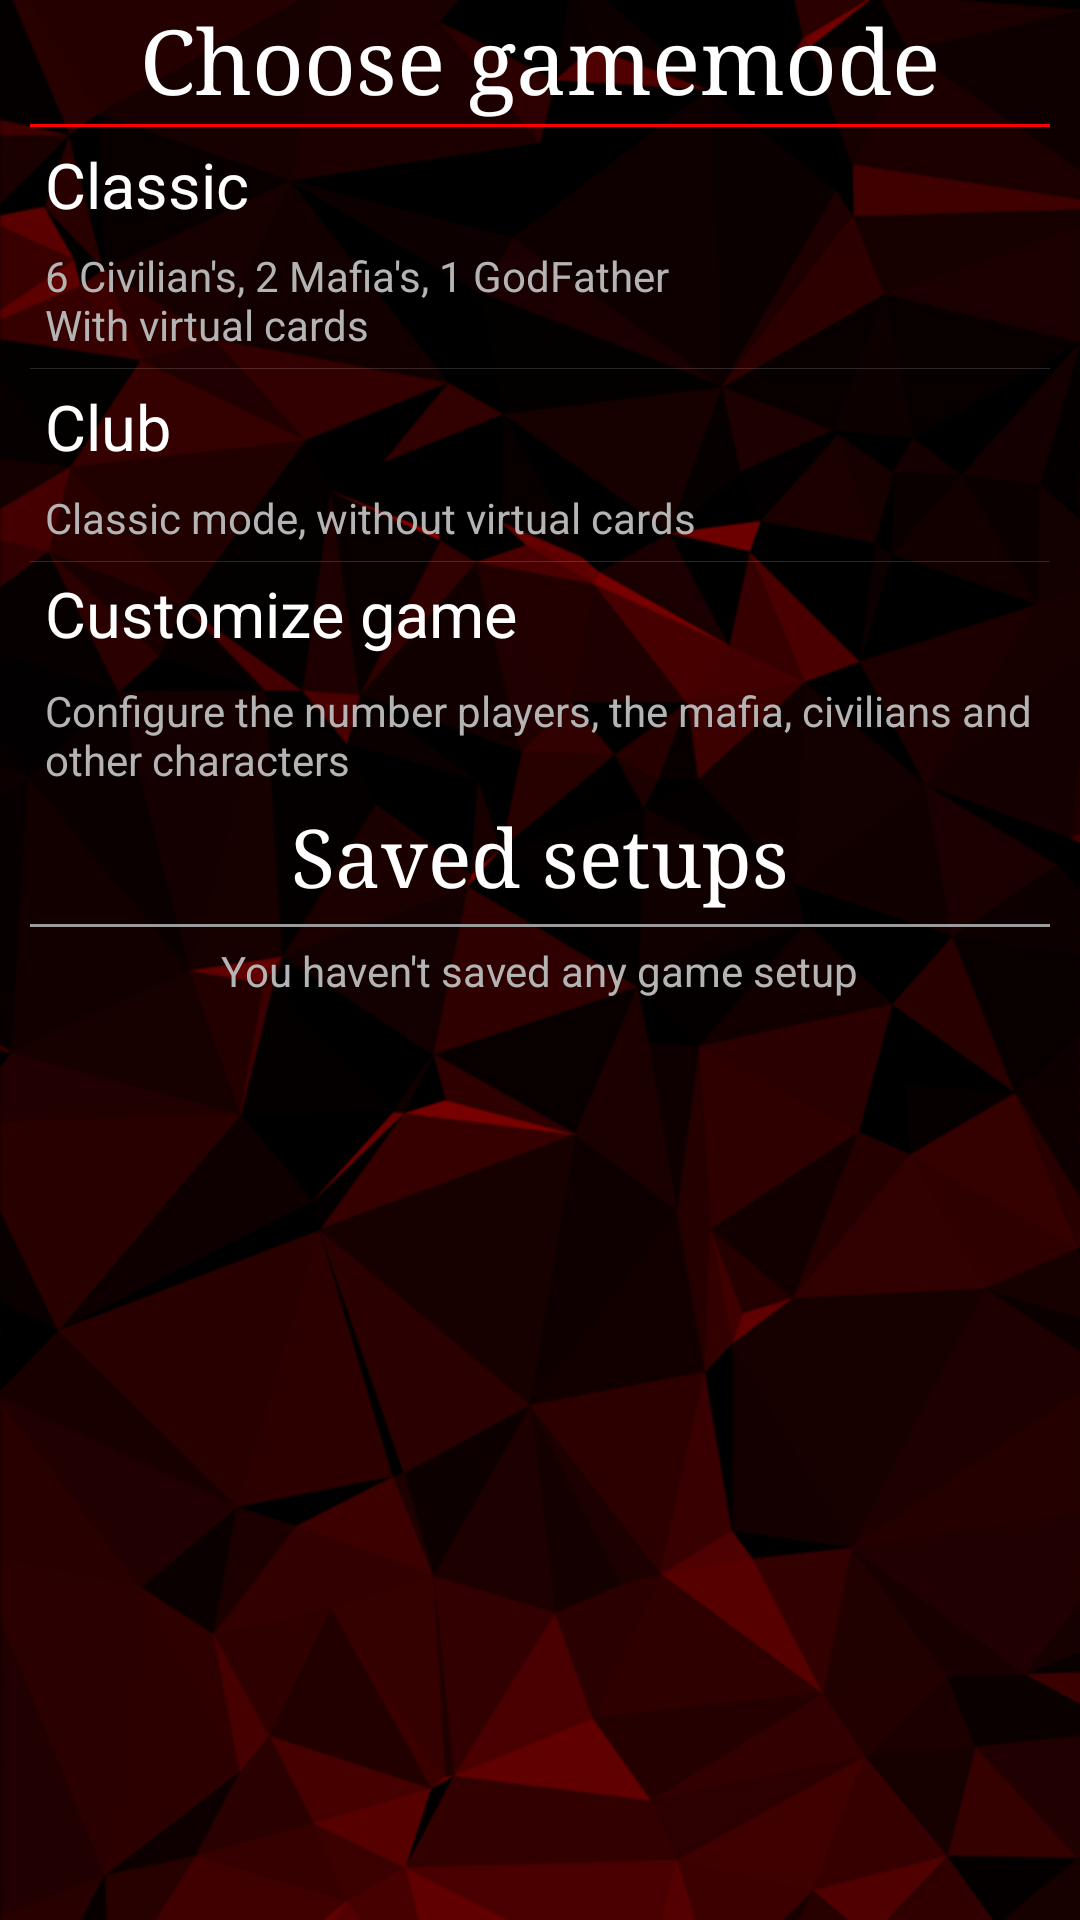

Android layout source for this screen:
<!-- AndroidManifest.xml: application theme AppTheme -->
<!-- res/layout/activity_choose_game_mode.xml -->
<LinearLayout xmlns:android="http://schemas.android.com/apk/res/android"
    xmlns:ads="http://schemas.android.com/apk/res-auto"
    xmlns:tools="http://schemas.android.com/tools"
    android:id="@+id/mainLayout_CustomizeGame"
    android:layout_width="fill_parent"
    android:layout_height="fill_parent"
    android:background="@drawable/background"
    android:orientation="vertical"
    android:theme="@android:style/Theme.Black.NoTitleBar"
    android:weightSum="1"
    tools:context=".startgame.CustomizeGameActivity">

    <TextView
        android:id="@+id/choosegamemode_textview"
        android:layout_width="fill_parent"
        android:layout_height="wrap_content"
        android:layout_gravity="center_horizontal"
        android:gravity="center_horizontal"
        android:singleLine="false"
        android:text="@string/GameMode_ChooseGameMode"
        android:textAppearance="?android:attr/textAppearanceLarge"
        android:textColor="#ffffff"
        android:textSize="30sp"
        android:textStyle="normal"
        android:typeface="serif" />

    <ImageView
        android:id="@+id/image_customize_redline"
        android:layout_width="match_parent"
        android:layout_height="1dp"
        android:layout_gravity="center_horizontal"
        android:layout_marginLeft="10dp"
        android:layout_marginRight="10dp"
        android:layout_marginTop="2dp"
        android:background="#ff0000" />

    <ScrollView
        android:id="@+id/mainScrollView"
        android:layout_width="fill_parent"
        android:layout_height="match_parent"
        android:layout_weight="1"
        android:scrollbarDefaultDelayBeforeFade="700"
        android:requiresFadingEdge="vertical"
        android:scrollbarThumbVertical="@drawable/scrollbar"
        android:scrollbarSize="1dip">

        <LinearLayout
            android:id="@+id/linearlayout_chooseGameMode"
            android:layout_width="match_parent"
            android:layout_height="wrap_content"
            android:layout_gravity="center_horizontal"
            android:orientation="vertical">

            <LinearLayout
                android:id="@+id/button_presetclassic"
                android:layout_width="match_parent"
                android:layout_height="match_parent"
                android:layout_marginLeft="10dp"
                android:layout_marginRight="10dp"
                android:background="@drawable/itemingloballist_lwp"
                android:clickable="true"
                android:orientation="vertical">

                <FrameLayout
                    android:id="@+id/frameLayout"
                    android:layout_width="match_parent"
                    android:layout_height="40dp">

                    <TextView
                        android:id="@+id/text_WithDoctor"
                        android:layout_width="wrap_content"
                        android:layout_height="wrap_content"
                        android:layout_gravity="left"
                        android:layout_marginLeft="5dp"
                        android:layout_marginTop="5dp"
                        android:focusableInTouchMode="false"
                        android:text="@string/classic_ChooseGameMode"
                        android:textColor="#ffffffff"
                        android:textSize="21sp" />

                </FrameLayout>

                <TextView
                    android:id="@+id/textView27"
                    android:layout_width="wrap_content"
                    android:layout_height="wrap_content"
                    android:layout_marginBottom="5dp"
                    android:layout_marginLeft="5dp"
                    android:layout_marginRight="5dp"
                    android:text="@string/ChooseGameMode_classic_info"
                    android:textColor="@color/secondText"
                    android:textSize="14sp" />
            </LinearLayout>

            <ImageView
                android:id="@+id/imageView18"
                android:layout_width="match_parent"
                android:layout_height="1px"
                android:layout_marginLeft="10dp"
                android:layout_marginRight="10dp"
                android:background="@color/divider" />

            <LinearLayout
                android:id="@+id/button_presetindaclub"
                android:layout_width="match_parent"
                android:layout_height="match_parent"
                android:layout_marginLeft="10dp"
                android:layout_marginRight="10dp"
                android:background="@drawable/itemingloballist_lwp"
                android:clickable="true"
                android:orientation="vertical">

                <FrameLayout
                    android:id="@+id/frameLayout7"
                    android:layout_width="match_parent"
                    android:layout_height="40dp">

                    <TextView
                        android:id="@+id/textView25"
                        android:layout_width="wrap_content"
                        android:layout_height="wrap_content"
                        android:layout_gravity="left"
                        android:layout_marginLeft="5dp"
                        android:layout_marginTop="5dp"
                        android:focusableInTouchMode="false"
                        android:text="@string/club_ChooseGameMode"
                        android:textColor="#ffffffff"
                        android:textSize="21sp" />

                </FrameLayout>

                <TextView
                    android:id="@+id/textView28"
                    android:layout_width="wrap_content"
                    android:layout_height="wrap_content"
                    android:layout_marginBottom="5dp"
                    android:layout_marginLeft="5dp"
                    android:layout_marginRight="5dp"
                    android:text="@string/ChooseGameMode_clubinfo"
                    android:textColor="@color/secondText"
                    android:textSize="14sp" />

            </LinearLayout>

            <ImageView
                android:id="@+id/imageView19"
                android:layout_width="match_parent"
                android:layout_height="1px"
                android:layout_marginLeft="10dp"
                android:layout_marginRight="10dp"
                android:background="@color/divider" />

            <LinearLayout
                android:id="@+id/button_presetcustomize"
                android:layout_width="match_parent"
                android:layout_height="match_parent"
                android:layout_marginLeft="10dp"
                android:layout_marginRight="10dp"
                android:background="@drawable/itemingloballist_lwp"
                android:clickable="true"
                android:orientation="vertical">

                <FrameLayout
                    android:id="@+id/frameLayout8"
                    android:layout_width="fill_parent"
                    android:layout_height="40dp">

                    <TextView
                        android:id="@+id/textView26"
                        android:layout_width="wrap_content"
                        android:layout_height="wrap_content"
                        android:layout_gravity="left"
                        android:layout_marginLeft="5dp"
                        android:layout_marginTop="3dp"
                        android:focusableInTouchMode="false"
                        android:text="@string/ChooseGameMode_Customize"
                        android:textColor="#ffffffff"
                        android:textSize="21sp" />

                </FrameLayout>

                <TextView
                    android:id="@+id/textView29"
                    android:layout_width="wrap_content"
                    android:layout_height="wrap_content"
                    android:layout_marginBottom="5dp"
                    android:layout_marginLeft="5dp"
                    android:layout_marginRight="5dp"
                    android:text="@string/ChooseGameMode_customizeinfo"
                    android:textColor="@color/secondText"
                    android:textSize="14sp" />

            </LinearLayout>

            <TextView
                android:id="@+id/choosegamemode_savedsetup"
                android:layout_width="fill_parent"
                android:layout_height="wrap_content"
                android:layout_gravity="center_horizontal"
                android:gravity="center_horizontal"
                android:singleLine="false"
                android:text="@string/ChooseGameMode_your_list_settings"
                android:textAppearance="?android:attr/textAppearanceLarge"
                android:textColor="#ffffff"
                android:textSize="27sp"
                android:textStyle="normal"
                android:typeface="serif" />

            <ImageView
                android:id="@+id/imageView24"
                android:layout_width="match_parent"
                android:layout_height="1dp"
                android:layout_gravity="center_horizontal"
                android:layout_marginLeft="10dp"
                android:layout_marginRight="10dp"
                android:layout_marginTop="5dp"
                android:background="@color/ActionBarDivider" />

            <TextView
                android:id="@+id/text_no_user_preset"
                android:layout_width="wrap_content"
                android:layout_height="wrap_content"
                android:layout_gravity="center_horizontal"
                android:layout_marginLeft="20dp"
                android:layout_marginRight="20dp"
                android:layout_marginTop="5dp"
                android:autoText="false"
                android:text="@string/ChooseGameMode_havent_preset"
                android:textColor="@color/secondText"
                android:textSize="14sp"
                android:visibility="visible" />

        </LinearLayout>
    </ScrollView>

</LinearLayout>
<!-- resources referenced by this layout -->
<resources>
  <color name="ActionBarDivider">#9b9b9b</color>
  <color name="divider">#27ffffff</color>
  <color name="secondText">#b4b4b4</color>
  <!-- drawable background: png bitmap (drawable-nodpi, 114036 bytes) -->
  <!-- drawable itemingloballist_lwp (drawable) -->
  <?xml version="1.0" encoding="utf-8"?>
  <selector xmlns:android="http://schemas.android.com/apk/res/android">
      <item android:state_pressed="true">
          <color android:color="@color/itemInList" />
      </item>
      <item android:drawable="@android:color/transparent" />
  </selector>
  <!-- drawable scrollbar (drawable) -->
  <?xml version="1.0" encoding="utf-8"?>
  <shape xmlns:android="http://schemas.android.com/apk/res/android" android:shape="rectangle" >
      <corners
          android:radius="0dp"
          />
      <solid
          android:color="#9b9b9b"
          />
  </shape>
  <string name="ChooseGameMode_Customize">Customize game</string>
  <string name="ChooseGameMode_classic_info">6 Civilian\'s, 2 Mafia\'s, 1 GodFather\nWith virtual cards</string>
  <string name="ChooseGameMode_clubinfo">Classic mode, without virtual cards</string>
  <string name="ChooseGameMode_customizeinfo">Configure the number players, the mafia, civilians and other characters</string>
  <string name="ChooseGameMode_havent_preset">You haven\'t saved any game setup</string>
  <string name="ChooseGameMode_your_list_settings">Saved setups</string>
  <string name="GameMode_ChooseGameMode">Choose gamemode</string>
  <string name="classic_ChooseGameMode">Classic</string>
  <string name="club_ChooseGameMode">Club</string>
  <style name="AppTheme" parent="@android:style/Theme.Holo.NoActionBar">
      </style>
  <color name="itemInList">#1effffff</color>
</resources>
